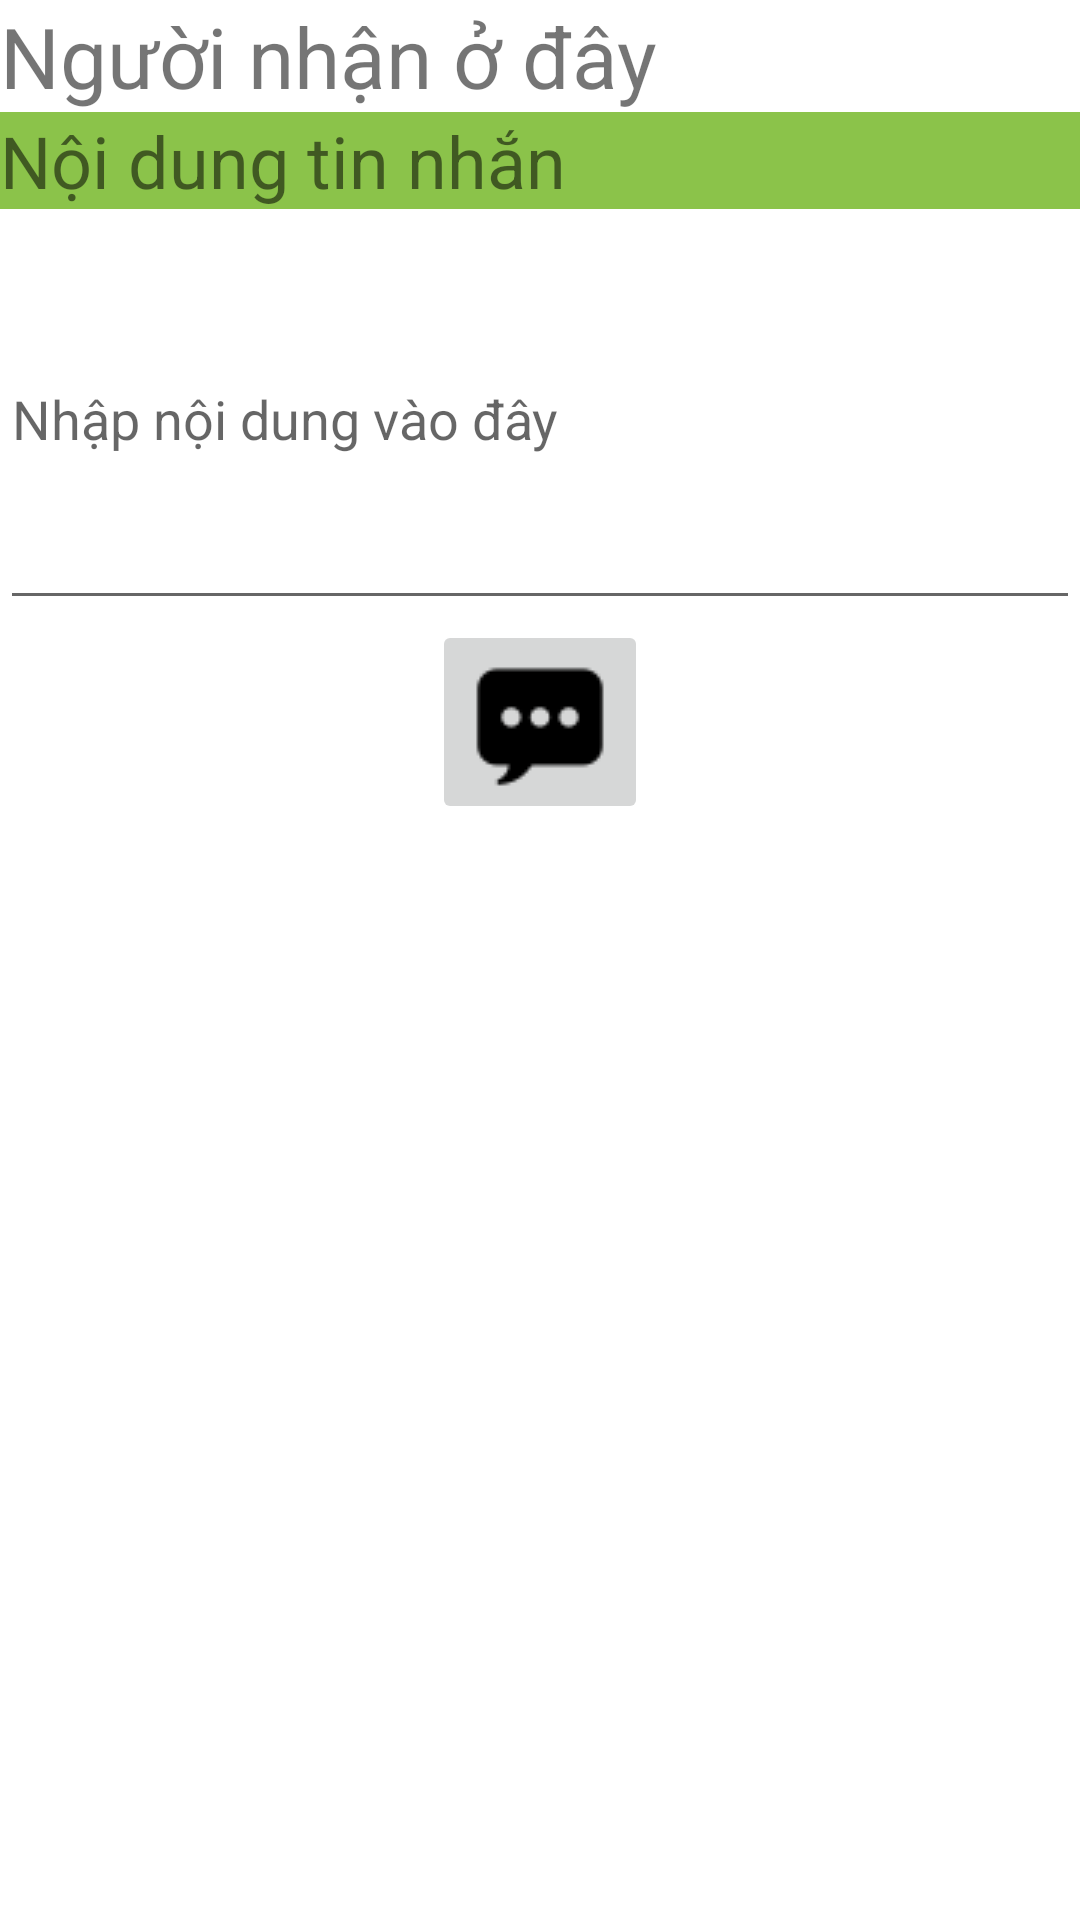

Here is an Android app screen rendered from its layout file. Give the layout XML and the strings, colors and styles it references.
<!-- AndroidManifest.xml: application theme Theme.DocDanhBaTuDienThoai -->
<!-- res/layout/activity_sms.xml -->
<?xml version="1.0" encoding="utf-8"?>
<androidx.constraintlayout.widget.ConstraintLayout xmlns:android="http://schemas.android.com/apk/res/android"
    xmlns:app="http://schemas.android.com/apk/res-auto"
    xmlns:tools="http://schemas.android.com/tools"
    android:layout_width="match_parent"
    android:layout_height="match_parent"
    tools:context=".SmsActivity">

    <LinearLayout
        android:layout_width="match_parent"
        android:layout_height="match_parent"
        android:orientation="vertical"
        tools:layout_editor_absoluteX="0dp"
        tools:layout_editor_absoluteY="0dp">

        <TextView
            android:id="@+id/txtNguoiNhan"
            android:layout_width="match_parent"
            android:layout_height="wrap_content"
            android:text="Người nhận ở đây"
            android:textSize="28sp" />

        <TextView
            android:id="@+id/textView4"
            android:layout_width="match_parent"
            android:layout_height="wrap_content"
            android:background="#8BC34A"
            android:gravity="top"
            android:text="Nội dung tin nhắn"
            android:textColorHint="@color/teal_200"
            android:textSize="24sp" />

        <EditText
            android:id="@+id/txtSmsContent"
            android:layout_width="match_parent"
            android:layout_height="137dp"
            android:ems="10"
            android:hint="Nhập nội dung vào đây"
            android:inputType="textPersonName" />

        <ImageButton
            android:id="@+id/btnGui"
            android:layout_width="wrap_content"
            android:layout_height="wrap_content"
            android:layout_gravity="center"
            app:srcCompat="@drawable/sms" />
    </LinearLayout>
</androidx.constraintlayout.widget.ConstraintLayout>
<!-- resources referenced by this layout -->
<resources>
  <!-- drawable sms: png bitmap (drawable, 590 bytes) -->
  <style name="Theme.DocDanhBaTuDienThoai" parent="Theme.MaterialComponents.DayNight.DarkActionBar">
          
          <item name="colorPrimary">@color/purple_500</item>
          <item name="colorPrimaryVariant">@color/purple_700</item>
          <item name="colorOnPrimary">@color/white</item>
          
          <item name="colorSecondary">@color/teal_200</item>
          <item name="colorSecondaryVariant">@color/teal_700</item>
          <item name="colorOnSecondary">@color/black</item>
          
          <item name="android:statusBarColor" tools:targetApi="l">?attr/colorPrimaryVariant</item>
          
      </style>
  <!-- not gathered from this repository: default colours our renderer supplied (Android Studio template values) -->
  <color name="purple_500">#FF6200EE</color>
  <color name="purple_700">#FF3700B3</color>
  <color name="teal_200">#FF03DAC5</color>
  <color name="teal_700">#FF018786</color>
  <color name="black">#FF000000</color>
  <color name="white">#FFFFFFFF</color>
</resources>
